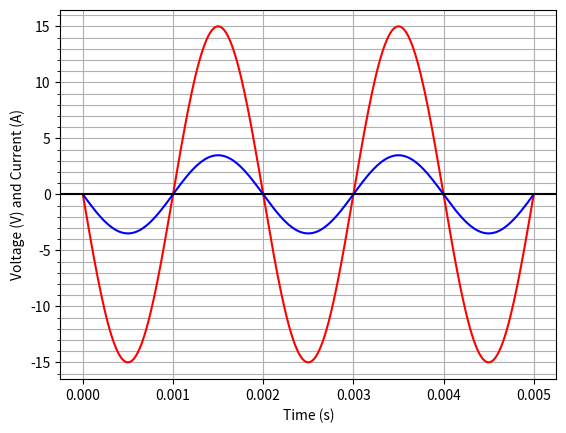

Write Python code to recreate this figure.
import numpy as np
import math
import matplotlib.ticker as tck
#import scipy.interpolate
import matplotlib.pyplot as plt



F = 5.e2          # No. of cycles per second, F = 500 Hz
T = 5.e-3         # Time period, T = 2 ms
Fs = 50.e3       # No. of samples per second, Fs = 50 kHz
Ts = 1./Fs        # Sampling interval, Ts = 20 us
N = int(T/Ts)     # No. of samples for 2 ms, N = 100

w=2*(np.pi)*F

#-------------------------------------------------------------
Vp = float(15) #tensão de pico = amplitude
phi = float(np.pi) #em radiano
R = 4.3


Ip = Vp/R






t = np.linspace(0, T, N ,endpoint=True)

voltage = Vp*np.sin(w*t+phi)

current = Ip*np.sin(w*t+phi)


x=t
y=voltage
def integrate(x, y):
    area = np.trapz(y=y, x=x)
    return area

integrate(x,y)


fig1 = plt.gcf() #cria a figura
fig1, ax = plt.subplots() #anexa os subplots na figura
ax.yaxis.set_minor_locator(tck.AutoMinorLocator())
plt.rcParams['figure.figsize'] = (12,8)
ax.yaxis.set_minor_locator(tck.AutoMinorLocator())
plt.plot(t, voltage, color='red')
plt.plot(t, current, color='blue')

plt.xlabel('Time (s)')
plt.ylabel('Voltage (V) and Current (A)')

plt.grid(True, which='both')



plt.axhline(y=0, color='k')


#fig2 = plt.gcf() #cria a figura
#fig2, ax = plt.subplots() #anexa os subplots na figura
#ax.yaxis.set_minor_locator(tck.AutoMinorLocator())
#plt.rcParams['figure.figsize'] = (10,8)

#plt.plot(t, current)
#plt.xlabel('Time (s)')
#plt.ylabel('Current (A)')




plt.show()


'''
# Get x values of the sine wave

time  = np.arange(0, 10, 0.01);

voltage = np.arange(0,100,0.01);

r = float(122.1)

current = np.arange(0,11,0.01)

np.arange()
#V(t)=Vp.sin(wt+phi)
#w=2pif


# Amplitude of the sine wave is sine of a variable like time

amplitude = np.sin(time)



# Plot a sine wave using time and amplitude obtained for the sine wave

plot.plot(time, amplitude)



# Give a title for the sine wave plot

plot.title('Sine wave')



# Give x axis label for the sine wave plot

plot.xlabel('Time')



# Give y axis label for the sine wave plot

plot.ylabel('Amplitude = sin(time)')



plot.grid(True, which='both')



plot.axhline(y=0, color='k')



plot.show()



# Display the sine wave

plot.show()

'''
